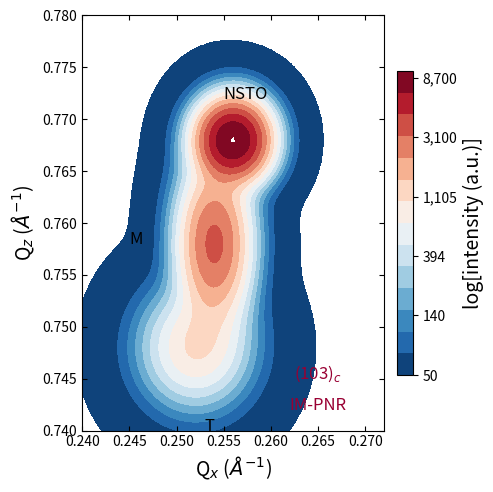

Generate this figure with matplotlib:
import matplotlib.pyplot as plt
import numpy as np

# --- Data Simulation ---
qx = np.linspace(0.24, 0.27, 100)
qz = np.linspace(0.74, 0.78, 100)
X, Z = np.meshgrid(qx, qz)

def gaussian_2d(x, z, x0, z0, sx, sz, A):
    return A * np.exp(-((x - x0)**2)/(2*sx**2) - ((z - z0)**2)/(2*sz**2))

# NSTO (Top)
peak_nsto = gaussian_2d(X, Z, 0.256, 0.768, 0.002, 0.002, 10000)

# M (Middle)
peak_m = gaussian_2d(X, Z, 0.254, 0.758, 0.002, 0.004, 3500)

# T (Bottom)
peak_t = gaussian_2d(X, Z, 0.252, 0.748, 0.003, 0.003, 1000)

# Total Intensity
intensity = peak_nsto + peak_m + peak_t + 50 # Base level
log_intensity = np.log10(intensity)

# --- Plotting ---
fig, ax = plt.subplots(figsize=(5, 5), dpi=150)

# Levels based on log scale roughly matching image
levels = np.linspace(1.7, 4.0, 15) # log10(50) approx 1.7, log10(10000) = 4
# Custom diverging colormap to match Blue-White-Red
cmap = plt.cm.RdBu_r
# Plot contourf
cf = ax.contourf(X, Z, log_intensity, levels=levels, cmap=cmap)

# Colorbar
cbar = fig.colorbar(cf, ax=ax, fraction=0.046, pad=0.04)
cbar.set_label('log[intensity (a.u.)]', fontsize=14)
# Fake ticks to match image values
cbar.set_ticks([1.7, 2.15, 2.6, 3.05, 3.5, 3.95])
cbar.set_ticklabels(['50', '140', '394', '1,105', '3,100', '8,700'])

# Labels
ax.text(0.255, 0.772, 'NSTO', fontsize=12)
ax.text(0.245, 0.758, 'M', fontsize=12)
ax.text(0.253, 0.740, 'T', fontsize=12)
ax.text(0.265, 0.745, '(103)$_c$', color='#990033', ha='center', fontsize=12)
ax.text(0.265, 0.742, 'IM-PNR', color='#990033', ha='center', fontsize=12)

# Styling
ax.set_xlabel(r'Q$_x$ ($\AA^{-1}$)', fontsize=14)
ax.set_ylabel(r'Q$_z$ ($\AA^{-1}$)', fontsize=14)
ax.set_xlim(0.24, 0.272)
ax.set_ylim(0.74, 0.78)
ax.tick_params(direction='in', top=True, right=True)

plt.tight_layout()
plt.show()
